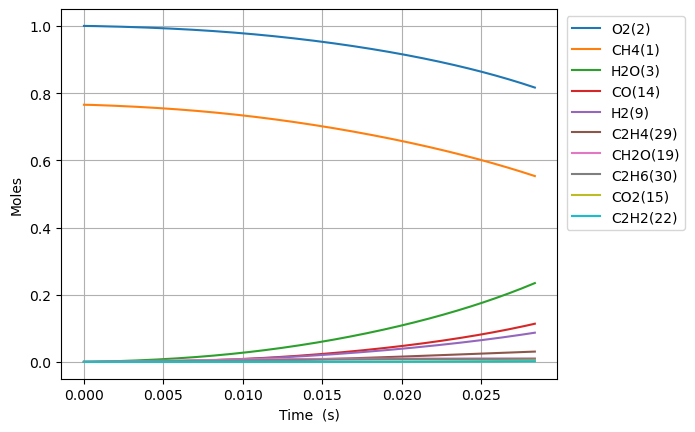

The table this chart was drawn from, first rows:
Time (s), Volume (m^3), N2, Ne, CH4(1), O2(2), H2O(3), C(4), CH(5), CH3(18), HO2(12), CH3O2(36), OH(8), H(6), H2(9), CH2O(19), O(7), CH3O(26), C2H5(31), C2H4(29), C2H6(30), HCO(16), CO(14), H2O2(13)
0.0, 0.6082, 3.76, 0.0, 0.7654, 1.0, 0.0, 0.0, 0.0, 0.0, 0.0, 0.0, 0.0, 0.0, 0.0, 0.0, 0.0, 0.0, 0.0, 0.0, 0.0, 0.0, 0.0, 0.0
1e-15, 0.6082, 3.76, 0.0, 0.7654, 1, 8.59306705933306e-36, 1.3868624885460076e-50, 4.1686431004553254e-35, 2.257937140863128e-16, 2.217481551935498e-16, 3.506749866164222e-27, 2.7112909936092315e-27, 4.045558886458925e-18, 1.0679851032290878e-23, 7.67031756971731e-28, 2.109048488394178e-24, 6.417821703572704e-29, 1.9321494183372452e-35, 1.8933427682116085e-42, 2.045772508670006e-36, 1.6274756889644106e-39, 4.3192921758267656e-39, 2.9051135981449515e-28
2.8e-15, 0.6082, 3.76, 0.0, 0.7654, 1, 1.0201689970144158e-34, 1.6464829230554256e-49, 2.5178602576270923e-34, 6.322223994417116e-16, 6.208948345432543e-16, 2.1180768924021687e-26, 1.6376197562145682e-26, 1.1327564860380836e-17, 2.991673100355838e-23, 4.632871823582054e-27, 5.911843070442323e-24, 3.876364193882215e-28, 1.167020201134198e-34, 2.2477982257262523e-41, 1.2361021907486628e-35, 1.9321386966308547e-38, 5.127862540082159e-38, 1.7546886132377303e-27
6.4e-15, 0.6082, 3.76, 0.0, 0.7654, 1, 1.001608000179681e-33, 1.6165262236181303e-48, 1.212241151040553e-33, 1.4450797701526533e-15, 1.4191881932479232e-15, 1.0197628209390256e-25, 7.884434150534258e-26, 2.5891576721408042e-17, 6.844308339835568e-23, 2.2305283664829922e-26, 1.3543461445907137e-23, 1.8663023787830522e-27, 5.618719190819955e-34, 2.206911086164902e-40, 5.955810169504723e-35, 1.89698429500343e-37, 5.034563443706609e-37, 8.448070342777803e-27
1.36e-14, 0.6082, 3.76, 0.0, 0.7654, 1, 8.85910938373123e-33, 1.4297982952945243e-47, 5.29417402433648e-33, 3.070794511575112e-15, 3.015774910678302e-15, 4.453571915232776e-25, 3.4433395010394997e-25, 5.5019600096196e-17, 1.4570615799449243e-22, 9.741303491369359e-26, 2.8910815039223015e-23, 8.150631779829033e-27, 2.4538591175224304e-33, 1.951991538893631e-39, 2.604997488866718e-34, 1.6778594633843465e-36, 4.45301006769743e-36, 3.689494268995257e-26
2.8e-14, 0.6082, 3.76, 0.0, 0.7654, 1, 7.446615149091342e-32, 1.2018302009422776e-46, 2.2102121299451473e-32, 6.3222239944223334e-15, 6.208948345623221e-15, 1.8592784057241027e-24, 1.4375264300517592e-24, 1.132756454567062e-16, 3.0107378639287774e-22, 4.0668025355096212e-25, 6.006198957069718e-23, 3.40272746189245e-26, 1.0244519212983592e-32, 1.6407678280935574e-38, 1.0908223029921192e-33, 1.4103391801724987e-35, 3.743016068282121e-35, 1.5402912291524217e-25
5.68e-14, 0.6082, 3.76, 0.0, 0.7654, 1, 6.10518479145538e-31, 9.853306847479852e-46, 9.029427026442035e-32, 1.282508296012599e-14, 1.2595295215849706e-14, 7.595757319363441e-24, 5.872764280163684e-24, 2.2978773062146383e-16, 6.151749598536415e-22, 1.6614216023761784e-24, 1.2403020781539396e-22, 1.39012449308997e-25, 4.1853350970961194e-32, 1.3452009053287144e-37, 4.483218924170635e-33, 1.156276681506791e-34, 3.068738895976152e-34, 6.292592253180746e-25
1.144e-13, 0.6082, 3.76, 0.0, 0.7654, 1, 4.944136560093049e-30, 7.97942568344996e-45, 3.649830122608637e-31, 2.583080089157017e-14, 2.5367988957649263e-14, 3.070325231855459e-23, 2.373865025496423e-23, 4.62811878725931e-16, 1.2568409721475113e-21, 6.71573232216878e-24, 2.586301194508122e-22, 5.61909977648277e-25, 1.6918721094015981e-31, 1.0893783420000081e-36, 1.8338974011498337e-32, 9.363754049083685e-34, 2.4851251751009505e-33, 2.543566396560696e-24
2.296e-13, 0.6082, 3.76, 0.0, 0.7654, 1, 3.9794706251362574e-29, 6.422475351132756e-44, 1.4675736838182509e-30, 5.184223675460607e-14, 5.0913376446634717e-14, 1.2345632085238638e-22, 9.5452053012565e-23, 9.288600860346943e-16, 2.5940276479555673e-21, 2.700366885782763e-23, 5.544838306579998e-22, 2.259410733466943e-24, 6.803689182220955e-31, 8.768258087439747e-36, 7.548597791835098e-32, 7.536644277662588e-33, 2.0002141225909938e-32, 1.0227568593817314e-23
4.600000000000001e-13, 0.6082, 3.76, 0.0, 0.7654, 1, 3.19327357754858e-28, 5.153534689082748e-43, 5.8855710681880934e-30, 1.038651084812687e-13, 1.0200415144615097e-13, 4.951142108459396e-22, 3.828052994373249e-22, 1.860956145051705e-15, 5.483819522300586e-21, 1.0829682637330953e-22, 1.2528067036358779e-21, 9.06121090826436e-24, 2.7291818952107957e-30, 7.035963258459981e-35, 3.1673513159956542e-31, 6.047490440053931e-32, 1.6049964046617081e-31, 4.1017124319604415e-23
9.208e-13, 0.6082, 3.76, 0.0, 0.7654, 1, 2.5585031634964334e-27, 4.128943134350781e-42, 2.3572536339671995e-29, 2.0791085193696253e-13, 2.041857015313647e-13, 1.9830325128364444e-21, 1.5332168973458253e-21, 3.725146840685019e-15, 1.2125076704687953e-20, 4.337524716571638e-22, 3.0759134423916355e-21, 3.6291812846034777e-23, 1.0935755016190182e-29, 5.637313502550101e-34, 1.3807593918649413e-30, 4.845043936814398e-31, 1.2858709832375398e-30, 1.64282440393781e-22
1e-12, 0.6082, 3.76, 0.0, 0.7654, 1, 4.0989374692799186e-27, 6.614703476519709e-42, 2.965480272661364e-29, 2.2579371409422754e-13, 2.217481554818854e-13, 2.4947225012981424e-21, 1.928842067827507e-21, 4.04555412754768e-15, 1.3562742573907475e-20, 5.456766252884232e-22, 3.53585532289232e-21, 4.565622162196947e-23, 1.3760875258391507e-29, 9.031429145004799e-34, 1.8142105520375787e-30, 7.761749222585726e-31, 2.059965623237096e-30, 2.0667329895008538e-22
1.8424000000000003e-12, 0.6082, 3.76, 0.0, 0.7654, 1, 2.04835569035225e-26, 3.305415438868024e-41, 9.434799975135689e-29, 4.160023388578655e-13, 4.0854880204651564e-13, 7.937243287663503e-21, 6.136855244769049e-21, 7.453522542359638e-15, 2.885427954651519e-20, 1.736142623002732e-21, 8.427964415490525e-21, 1.4525947860236627e-22, 4.3809881470896575e-29, 4.513247734202306e-33, 6.424554710237467e-30, 3.878488726215361e-30, 1.0293517703232404e-29, 6.575578854125976e-22
3.6856e-12, 0.6082, 3.76, 0.0, 0.7654, 1, 1.6393030557708718e-25, 2.6449374209440636e-40, 3.7748626740636257e-28, 8.321853127380631e-13, 8.172750044557001e-13, 3.1758874190300913e-20, 2.4555350397071783e-20, 1.491025118742749e-14, 7.609939707663804e-20, 6.946850686238576e-21, 2.5955364539447545e-20, 5.812083025637598e-22, 1.7560359088908553e-28, 3.6119205184255537e-32, 3.28922769203388e-29, 3.103181779510501e-29, 8.235912237667722e-29, 2.6310879819724902e-21
7.372e-12, 0.6082, 3.76, 0.0, 0.7654, 1, 1.3116850569788831e-24, 2.1157126663079776e-39, 1.5099618808039905e-27, 1.6645512606546654e-12, 1.6347274147895095e-12, 1.2705267487532845e-19, 9.823687734085806e-20, 2.982361744513073e-14, 2.2573614303126933e-19, 2.779207638320299e-20, 8.830294306665045e-20, 2.3250610908985288e-21, 7.049851737816175e-28, 2.890006297419221e-31, 1.8908541056049917e-28, 2.481756624594012e-28, 6.586733657212105e-28, 1.0526064641504157e-20
1e-11, 0.6082, 3.76, 0.0, 0.7654, 1, 4.584811321737722e-24, 7.39159361434385e-39, 3.124140837662585e-27, 2.2579371417238968e-12, 2.217481582363687e-12, 2.629194231164166e-19, 2.0329503512595578e-19, 4.0455086647079925e-14, 4.110366781014086e-19, 5.751479549381405e-20, 1.71662297071497e-19, 4.811172930892591e-21, 1.4659386598261404e-27, 1.0101244167790116e-30, 5.552668319319467e-28, 8.66752177185658e-28, 2.3004686398416795e-27, 2.1783183735410232e-20
1.47448e-11, 0.6082, 3.76, 0.0, 0.7654, 1, 1.0494373536740667e-23, 1.6917088257509992e-38, 6.03850777621002e-27, 3.3292831571338244e-12, 3.2696322575181628e-12, 5.082240452832032e-19, 3.929753802776802e-19, 5.964998583635258e-14, 7.455929866253041e-19, 1.1117855410721867e-19, 3.2216589786380912e-19, 9.299796773512008e-21, 2.8398245428489923e-27, 2.3120985966624153e-30, 1.2163998639423139e-27, 1.9835793640475854e-27, 5.264696271746857e-27, 4.210768094879135e-20
2.9490400000000004e-11, 0.6082, 3.76, 0.0, 0.7654, 1, 8.395732126502777e-23, 1.3517981875891478e-37, 2.414037529145337e-26, 6.6587469528449495e-12, 6.539442031213823e-12, 2.032754798815272e-18, 1.5719326025716754e-18, 1.1930126616642458e-13, 2.6676185460365933e-18, 4.447419164075593e-19, 1.2265364767073047e-18, 3.7191067785334043e-20, 1.1517017916860508e-26, 1.8495660342444917e-29, 8.545922957988464e-27, 1.5837225433102936e-26, 4.2036683789951166e-26, 1.6843754249676944e-19
5.89816e-11, 0.6082, 3.76, 0.0, 0.7654, 1, 6.716480704999778e-22, 1.0788581369802421e-36, 9.644655247185637e-26, 1.3317674556629847e-11, 1.3079061931512248e-11, 8.129392303722496e-18, 6.287595279165859e-18, 2.3859800137209046e-13, 1.0040744887650595e-17, 1.7790806350689166e-18, 4.781644157992414e-18, 1.4869028803151976e-19, 4.7327355658252357e-26, 1.4793698021747303e-28, 6.362602946132646e-26, 1.2618842691572012e-25, 3.34980813607901e-25, 6.737635971687681e-19
9.999999999999999e-11, 0.6082, 3.76, 0.0, 0.7654, 1, 3.941009231673008e-21, 6.302012382423545e-36, 2.9701783246794703e-25, 2.2579371512293303e-11, 2.2174818423692054e-11, 2.5080038198491115e-17, 1.940414309541091e-17, 4.0450794603292417e-13, 3.0111804144011e-17, 5.491260034791653e-18, 1.4583088251575496e-17, 4.584797698178512e-19, 1.5307165963852787e-25, 8.677626215713379e-28, 3.6017103529680237e-25, 7.348354187894734e-25, 1.9511324066273184e-24, 2.079456594919339e-18
1.17964e-10, 0.6082, 3.76, 0.0, 0.7654, 1, 5.37282529225344e-21, 8.589491729866244e-36, 3.848579840547904e-25, 2.6635529824454153e-11, 2.6158303143367085e-11, 3.250357014643701e-17, 2.5148532563820855e-17, 4.771681728064507e-13, 3.8901920493777414e-17, 7.117008253557361e-18, 1.8875628713834548e-17, 5.941520108318757e-19, 1.9938235622107792e-25, 1.1830101158978072e-27, 4.900428607416879e-25, 1.0013922460187196e-24, 2.658925670552797e-24, 2.6950795595301306e-18
2.359288e-10, 0.6082, 3.76, 0.0, 0.7654, 1, 4.2976090083422825e-20, 6.805975205201978e-35, 1.532032788736732e-24, 5.327124068743288e-11, 5.231679120914603e-11, 1.2990044396758519e-16, 1.0057780805902548e-16, 9.542153425008057e-13, 1.5307294222359416e-16, 2.847307024591472e-17, 7.498510460786765e-17, 2.3717128158835788e-18, 8.781666604129026e-25, 9.456434765015491e-27, 3.844490026135806e-24, 7.883395670376599e-24, 2.0941932663546496e-23, 1.0780355109608459e-17
4.718584e-10, 0.6082, 3.76, 0.0, 0.7654, 1, 3.4370150871891514e-19, 5.34194194163126e-34, 6.0696828301411786e-24, 1.0654266441130292e-10, 1.0463378988529212e-10, 5.186893700133624e-16, 4.0217760731094164e-16, 1.9079371709866966e-12, 6.071215395800363e-16, 1.1393148515309188e-16, 2.987816071051627e-16, 9.447843157183966e-18, 4.1587345518279006e-24, 7.553771419007459e-26, 3.045265905590355e-23, 6.10923945713176e-23, 1.6243850120613888e-22, 4.3121386410769774e-17
7.07788e-10, 0.6082, 3.76, 0.0, 0.7654, 1, 9.825945493211088e-19, 1.5109087658858528e-33, 1.2813162764491024e-23, 1.598140908197633e-10, 1.569508110823393e-10, 1.1008764260406463e-15, 8.544303254926194e-16, 2.8612866701785596e-12, 1.2867886040780744e-15, 2.4216147196213374e-16, 6.340472674085057e-16, 2.001963156149227e-17, 9.940409915806083e-24, 2.159338171965189e-25, 9.015183527207191e-23, 1.7152779150716222e-22, 4.563170034178659e-22, 9.16328046706353e-17
9.437176e-10, 0.6082, 3.76, 0.0, 0.7654, 1, 2.0722374500915025e-18, 3.155870429347683e-33, 2.1725628190566088e-23, 2.130855205975968e-10, 2.092678547766129e-10, 1.8758664036625113e-15, 1.457247652564769e-15, 3.814264021427127e-12, 2.1919860902319005e-15, 4.131881301013188e-16, 1.0806737761061151e-15, 3.4061910105847723e-17, 1.880191306376453e-23, 4.554908442704592e-25, 1.961338710766251e-22, 3.558846641938418e-22, 9.472195263791774e-22, 1.5631451664020277e-16
9.999999999999999e-10, 0.6082, 3.76, 0.0, 0.7654, 1, 2.401457648282805e-18, 3.648571799437286e-33, 2.409691572137063e-23, 2.25793735403174e-10, 2.2174839724605845e-10, 2.0829370806326006e-15, 1.6184410025400396e-15, 4.041559416347963e-12, 2.433978079397912e-15, 4.589374880092998e-16, 1.2000729443975697e-15, 3.780906481789926e-17, 2.138493981141112e-23, 5.279315037160952e-25, 2.293111710724711e-22, 4.1075941150910973e-22, 1.093404042632789e-21, 1.7361355610045246e-16
1.4155768e-09, 0.6082, 3.76, 0.0, 0.7654, 1, 5.658379962565736e-18, 8.482301045318599e-33, 4.4529146453038616e-23, 3.196283901777481e-10, 3.139019948913461e-10, 3.876503834002794e-15, 3.015974383257634e-15, 5.7193458768241856e-12, 4.5314141957311944e-15, 8.557597684348642e-16, 2.234948233544298e-15, 7.021415229828654e-17, 4.6050171150928785e-23, 1.2451579068956706e-24, 5.684146721628566e-22, 9.45849638721773e-22, 2.519487114211811e-21, 3.236283440865525e-16
1.887436e-09, 0.6082, 3.76, 0.0, 0.7654, 1, 1.1836358810275196e-17, 1.7497044296049142e-32, 7.501157162732741e-23, 4.261712778093773e-10, 4.1853621753984455e-10, 6.581228464988471e-15, 5.1276476093031574e-15, 7.623060713375079e-12, 7.699467295732648e-15, 1.4559159334291673e-15, 3.7978377214890284e-15, 1.1892221011247797e-16, 9.043589733465969e-23, 2.608529399466967e-24, 1.2419735388385094e-21, 1.9316670525432605e-21, 5.149145639470564e-21, 5.504053409630891e-16
2.3592951999999996e-09, 0.6082, 3.76, 0.0, 0.7654, 1, 2.1542334318449748e-17, 3.1396275728712753e-32, 1.1348863729073647e-22, 5.327141893168226e-10, 5.23170528459399e-10, 1.00363947264059e-14, 7.831173674969103e-15, 9.525312091592914e-12, 1.1754745304521736e-14, 2.2250764306167426e-15, 5.797806940440978e-15, 1.809187345732043e-16, 1.5716789644376242e-22, 4.755977028653373e-24, 2.3287918908851583e-21, 3.4312329887533356e-21, 9.153202497700142e-21, 8.408922538102654e-16
2.8311543999999994e-09, 0.6082, 3.76, 0.0, 0.7654, 1, 3.5721806492849294e-17, 5.129980657902719e-32, 1.5983991839276483e-22, 6.392571304377843e-10, 6.278049290731143e-10, 1.4251075515863148e-14, 1.1136644892584318e-14, 1.1426074754575585e-11, 1.6712725741493182e-14, 3.1665110142057757e-15, 8.241973386214507e-15, 2.5625524103416466e-16, 2.512470546597436e-22, 7.901951167475832e-24, 3.9406645797935386e-21, 5.548111663780962e-21, 1.481162582228386e-20, 1.1962492782691763e-15
3.7748728e-09, 0.6082, 3.76, 0.0, 0.7654, 1, 8.266171503133539e-17, 1.1438061979245341e-31, 2.74676685650801e-22, 8.523431323275804e-10, 8.370739981256745e-10, 2.493079029585404e-14, 1.9548216905560124e-14, 1.5223144982454197e-11, 2.933103961213692e-14, 5.566965992251694e-15, 1.4457092547218325e-14, 4.458308843921202e-16, 5.482946125945896e-22, 1.8383093820264394e-23, 9.34794597603638e-21, 1.2060944720121928e-20, 3.226053734126736e-20, 2.1014466375702063e-15
5.6623096e-09, 0.6082, 3.76, 0.0, 0.7654, 1, 2.793151224521841e-16, 3.5587535526700424e-31, 5.853742633609042e-22, 1.2785157820421977e-09, 1.2556131993404932e-09, 5.5127809481776115e-14, 4.353673872338535e-14, 2.279954628981812e-11, 6.533278434278708e-14, 1.2439798620409741e-14, 3.215629129525605e-14, 9.744943274167965e-16, 1.726696357682615e-21, 6.296158090516596e-23, 3.2260276672278095e-20, 3.558064049023903e-20, 9.557537637255383e-20, 4.688175547084676e-15
7.5497464e-09, 0.6082, 3.76, 0.0, 0.7654, 1, 6.521203902999842e-16, 7.761759465350092e-31, 9.948272913704372e-22, 1.7046895207246807e-09, 1.6741538097561524e-09, 9.691126691809024e-14, 7.704793413441468e-14, 3.0352357462521685e-11, 1.1565696670543523e-13, 2.2082764097088043e-14, 5.684308439250341e-14, 1.6948465157953195e-15, 3.889597023988261e-21, 1.4880551162611625e-22, 7.594162760022702e-20, 7.428086574839111e-20, 2.0026464072664524e-19, 8.3099565988048e-15
9.4371832e-09, 0.6082, 3.76, 0.0, 0.7654, 1, 1.2550747118410726e-15, 1.402479494771592e-30, 1.4912325087560471e-21, 2.1308646590999414e-09, 2.0926958177349673e-09, 1.5001099287805523e-13, 1.2003734342639274e-13, 3.788166709538617e-11, 1.8025865203488416e-13, 3.4505568084038557e-14, 8.846449125309938e-14, 2.596640576246629e-15, 7.321496497214068e-21, 2.8996781922722663e-22, 1.4681561709069579e-19, 1.2896307964711527e-19, 3.489123138004846e-19, 1.2966560187053677e-14
9.999999999999999e-09, 0.6082, 3.76, 0.0, 0.7654, 1, 1.4901815165179082e-15, 1.6328192159359674e-30, 1.6539900057218041e-21, 2.257946611764308e-09, 2.2175015753846224e-09, 1.6798255001981898e-13, 1.3468229955564117e-13, 4.0122308148077887e-11, 2.0227715344159648e-13, 3.874989556662106e-14, 9.922556087562292e-14, 2.898722651864962e-15, 8.647405486529134e-21, 3.457353001104101e-22, 1.7449904494794442e-19, 1.4834980675265383e-19, 4.01800048692606e-19, 1.4555391356755753e-14
1.1324619999999998e-08, 0.6082, 3.76, 0.0, 0.7654, 1, 2.1437946041457536e-15, 2.253947517602772e-30, 2.0637604426382072e-21, 2.5570415122771637e-09, 2.5112392114606195e-09, 2.141551176698115e-13, 1.7246026224710003e-13, 4.538756292253281e-11, 2.590933094961097e-13, 4.97180684260666e-14, 1.269668980876691e-13, 3.669834116360059e-15, 1.2316507254256514e-20, 5.0177762809081675e-22, 2.51527297300211e-19, 1.9956318396496632e-19, 5.417972763803067e-19, 1.8657877864948644e-14
1.50994936e-08, 0.6082, 3.76, 0.0, 0.7654, 1, 4.9834317405868954e-15, 4.663691625519744e-30, 3.403855237376878e-21, 3.4094014961046625e-09, 3.3483301128308094e-09, 3.746045489058067e-13, 3.054430907323e-13, 6.032942926878502e-11, 4.59299907989812e-13, 8.854639134174292e-14, 2.244189013423836e-13, 6.296086283675222e-15, 2.808355733953195e-20, 1.1994190241349128e-21, 5.8711059569929525e-19, 3.8520680616561336e-19, 1.0528832748069446e-18, 3.3144445449586294e-14
1.88743672e-08, 0.6082, 3.76, 0.0, 0.7654, 1, 9.612858299912122e-15, 8.045954497145588e-30, 4.948702548056583e-21, 4.261771887929375e-09, 4.185426420383372e-09, 5.761904005821693e-13, 4.756431020876604e-13, 7.517863604038457e-11, 7.159278992498816e-13, 1.3863911023481234e-13, 3.4877722140842143e-13, 9.502026008463832e-15, 5.353820900331761e-20, 2.38209445850701e-21, 1.1360058248336975e-18, 6.228894147829628e-19, 1.7140612152486049e-18, 5.176919918621525e-14
2.2649240799999997e-08, 0.6082, 3.76, 0.0, 0.7654, 1, 1.6493252231165303e-14, 1.2371357637407275e-29, 6.643899521348177e-21, 5.114155131011715e-09, 5.022528036430736e-09, 8.168298666429764e-13, 6.826901640830586e-13, 8.993588530228118e-11, 1.0286130944912768e-12, 2.0006405777187725e-13, 4.996029700326525e-13, 1.3219846569229206e-14, 9.113580523050418e-20, 4.215501014100071e-21, 1.9543480908999265e-18, 9.0112218358593e-19, 2.4965353044360504e-18, 7.453170397267687e-14
2.7791072057821262e-08, 0.6082, 3.76, 0.0, 0.7654, 1, 3.028966037256659e-14, 1.959859369304063e-29, 9.138781963528718e-21, 6.275228166182895e-09, 6.162769354351277e-09, 1.2040585710286009e-12, 1.023340920851835e-12, 1.0989029920452026e-10, 1.5440742633877768e-12, 3.0206067593897754e-13, 7.46865152501903e-13, 1.9010311424706915e-14, 1.661613515518471e-19, 8.121345718589435e-21, 3.601937378618069e-18, 1.3269122905778974e-18, 3.708026624545746e-18, 1.1219289611981258e-13
3.2932903315642526e-08, 0.6082, 3.76, 0.0, 0.7654, 1, 5.018257722377956e-14, 2.818361838431416e-29, 1.1784992281972208e-20, 7.4363344728047965e-09, 7.303020112951456e-09, 1.6558001402832173e-12, 1.4307991041250568e-12, 1.2967697356336026e-10, 2.162020744523335e-12, 4.2530813659563094e-13, 1.0414192859541418e-12, 2.5526660060757172e-14, 2.7392883566295277e-19, 1.415702847655002e-20, 5.9882375329309935e-18, 1.7908297929055717e-18, 5.04386582596884e-18, 1.575295034756231e-13
3.8074734573463794e-08, 0.6082, 3.76, 0.0, 0.7654, 1, 7.725723371951106e-14, 3.790242855594085e-29, 1.4534742346651264e-20, 8.597479101014045e-09, 8.443280080374741e-09, 2.167832364745925e-12, 1.9041769614465547e-12, 1.492975222101521e-10, 2.8815889149246205e-12, 5.699146593366537e-13, 1.382243706706587e-12, 3.2661767726650887e-14, 4.201925722736436e-19, 2.294739586529614e-20, 9.250274837187293e-18, 2.2813552386264e-18, 6.4696143790221895e-18, 2.105405675111661e-13
4.321656583128506e-08, 0.6082, 3.76, 0.0, 0.7654, 1, 1.125764993170487e-13, 4.855742629908841e-29, 1.7354053329778993e-20, 9.758666775469194e-09, 9.583549028613086e-09, 2.736232862757005e-12, 2.4425983654643822e-12, 1.6875351928759458e-10, 3.701929315983083e-12, 7.359728409035736e-13, 1.7683410500794486e-12, 4.032421892501945e-14, 6.105715388831549e-19, 3.5200220239290675e-20, 1.35240921110172e-17, 2.7915948265681596e-18, 7.962203174136283e-18, 2.712251083913133e-13
4.835839708910633e-08, 0.6082, 3.76, 0.0, 0.7654, 1, 1.5719466583809645e-13, 5.997876860490287e-29, 2.022104083044969e-20, 1.0919901964379275e-08, 1.0723826730616919e-08, 3.3573211061594024e-12, 3.045187979010547e-12, 1.880465193542412e-10, 4.622196254919133e-12, 9.235616869718243e-13, 2.198725495479109e-12, 4.843639913013443e-14, 8.506222468753005e-19, 5.1713991729704684e-20, 1.8946479010105345e-17, 3.3190683954159422e-18, 9.509422777019964e-18, 3.395821538405393e-13
5.35002283469276e-08, 0.6082, 3.76, 0.0, 0.7654, 1, 2.1215297752688878e-13, 7.202311342724104e-29, 2.3119642686874555e-20, 1.208118892575357e-08, 1.1864112961408166e-08, 4.0276105162786914e-12, 3.711076335761946e-12, 2.0717805461864078e-10, 5.641551767643563e-12, 1.132751068615576e-12, 2.6724258356512535e-12, 5.69299010193281e-14, 1.145819179266447e-18, 7.335332358619006e-20, 2.5653963540484675e-17, 3.863246714883865e-18, 1.1104094657068461e-17, 4.156107246825146e-13
6.378389086257013e-08, 0.6082, 3.76, 0.0, 0.7654, 1, 3.571654932266574e-13, 9.760927796669501e-29, 2.897805088313617e-20, 1.4403933582954454e-08, 1.414471012210373e-08, 5.503338765232081e-12, 5.229303601085307e-12, 2.4496271277771843e-10, 7.974224808385398e-12, 1.6161470494639161e-12, 3.745993379046558e-12, 7.48518372373013e-14, 1.922966949432718e-18, 1.3607304037348393e-19, 4.3471352269912974e-17, 5.0082949244584354e-18, 1.4431024913944278e-17, 5.906785253709571e-13
7.294629604267088e-08, 0.6082, 3.76, 0.0, 0.7654, 1, 5.31158918459174e-13, 1.2174298380865032e-28, 3.424068824702206e-20, 1.6473633645108334e-08, 1.6176673772727592e-08, 6.954636723598939e-12, 6.786829238382238e-12, 2.7809813455240556e-10, 1.0378355489542461e-11, 2.1201007598221807e-12, 4.83925145410734e-12, 9.164220957298031e-14, 2.8531354509260376e-18, 2.198351255398524e-19, 6.502501630648887e-17, 6.105146914341013e-18, 1.7556233695997746e-17, 7.724983101989843e-13
8.210870122277164e-08, 0.6082, 3.76, 0.0, 0.7654, 1, 7.531191897607193e-13, 1.469046429669416e-28, 3.9526579975623664e-20, 1.8543551567549436e-08, 1.8208661185550037e-08, 8.519501726995296e-12, 8.532405591936764e-12, 3.1074308183555935e-10, 1.30847650471015e-11, 2.6932977604760217e-12, 6.0560743321160435e-12, 1.0901457643418934e-13, 4.0372133760325425e-18, 3.3734650414201525e-19, 9.273588549846877e-17, 7.288430749786905e-18, 2.0844242171655e-17, 9.786624927205564e-13
9.368577342909939e-08, 0.6082, 3.76, 0.0, 0.7654, 1, 1.1105433387450257e-12, 1.7995322449460613e-28, 4.6222111895784815e-20, 2.1159314235979004e-08, 2.0776192174747402e-08, 1.0639418378342786e-11, 1.0999595819002809e-11, 3.5130226621099937e-10, 1.6929745754871803e-11, 3.5168086857106717e-12, 7.762620859890681e-12, 1.315817680867634e-13, 5.939665968323136e-18, 5.46688246948613e-19, 1.3775965878958833e-16, 8.926896820403979e-18, 2.5250968352289028e-17, 1.273964069659219e-12
9.999999999999998e-08, 0.6082, 3.76, 0.0, 0.7654, 1, 1.345175206040413e-12, 1.9850892372315663e-28, 4.987763445455449e-20, 2.2586140255515502e-08, 2.2176558171340715e-08, 1.1855254631408115e-11, 1.2465213518121205e-11, 3.731045281467143e-10, 1.9224034556894832e-11, 4.012735384781748e-12, 8.769753787660064e-12, 1.4410946411795063e-13, 7.186326072099088e-18, 6.953954274592031e-19, 1.675388788392502e-16, 9.896318184913633e-18, 2.7783502889078194e-17, 1.4513960256294469e-12
1.0526284563542715e-07, 0.6082, 3.76, 0.0, 0.7654, 1, 1.563712483549153e-12, 2.1424620880981446e-28, 5.292584387964326e-20, 2.3775480628150998e-08, 2.3343756803208662e-08, 1.2897710007322876e-11, 1.3750100017897536e-11, 3.9110676978145603e-10, 2.1241337279097038e-11, 4.451341413102297e-12, 9.648955337273351e-12, 1.5464557262499192e-13, 8.346182364193795e-18, 8.4090496937917e-19, 1.954134073629959e-16, 1.0749027285502221e-17, 2.9969654499406166e-17, 1.6081121452012316e-12
1.1683991784175491e-07, 0.6082, 3.76, 0.0, 0.7654, 1, 2.1228520438013972e-12, 2.4967637475421304e-28, 5.963309583115241e-20, 2.6392076707707228e-08, 2.591135273786127e-08, 1.5275041372421467e-11, 1.677468521118047e-11, 4.3017190093345203e-10, 2.6010864541969865e-11, 5.49706280691827e-12, 1.1705819409275656e-11, 1.780624784288446e-13, 1.1309060160748093e-17, 1.2401070260111664e-18, 2.6726116473178223e-16, 1.2779615913532469e-17, 3.5039635901950423e-17, 1.9810954053524594e-12
1.2841699004808267e-07, 0.6082, 3.76, 0.0, 0.7654, 1, 2.7978502818464382e-12, 2.861777410919094e-28, 6.634264577485481e-20, 2.9009125338351508e-08, 2.847897769251887e-08, 1.775475106136266e-11, 2.0064276446717316e-11, 4.68512617945131e-10, 3.122982888123768e-11, 6.654098085714135e-12, 1.3924303754951435e-11, 2.0173120564633297e-13, 1.48786754527045e-17, 1.766343679505124e-18, 3.548678234360384e-16, 1.5042112003242096e-17, 4.0504737635301e-17, 2.3929025022095948e-12
1.3999406225441044e-07, 0.6082, 3.76, 0.0, 0.7654, 1, 3.5982657849047727e-12, 3.237053591027137e-28, 7.305407940631562e-20, 3.1626646553988905e-08, 3.104662942668026e-08, 2.0322592705194792e-11, 2.3609955511988054e-11, 5.06143547894779e-10, 3.688990335874323e-11, 7.922541668760736e-12, 1.629583733321437e-11, 2.2558178834672698e-13, 1.9103545195153284e-17, 2.4435454799402462e-18, 4.597991922567004e-16, 1.7557864464956054e-17, 4.6411042024172287e-17, 2.8435220574696493e-12
1.515711344607382e-07, 0.6082, 3.76, 0.0, 0.7654, 1, 4.533332233464875e-12, 3.6222551357358806e-28, 7.976705911469439e-20, 3.424465806821593e-08, 3.3614305744753574e-08, 2.296623922262595e-11, 2.740296666421914e-11, 5.430790050264e-10, 4.2982929269091076e-11, 9.302469503656819e-12, 1.8812173391514663e-11, 2.4956317217899333e-13, 2.4030418837080085e-17, 3.2974373756280472e-18, 5.836220659398291e-16, 2.0346121365573043e-17, 5.2805977035053214e-17, 3.3329426612068098e-12
1.6314820666706598e-07, 0.6082, 3.76, 0.0, 0.7654, 1, 5.611964077860701e-12, 4.017089119085687e-28, 8.6481286143787e-20, 3.686317538188951e-08, 3.618200449521197e-08, 2.5675182971848042e-11, 3.14347146311264e-11, 5.793329990992408e-10, 4.9500912922920927e-11, 1.0793941764925374e-11, 2.1465382688160042e-11, 2.7364050508313954e-13, 2.97043161127084e-17, 4.355502565317348e-18, 7.279042498490975e-16, 2.3424318311803544e-17, 5.973880210986162e-17, 3.861152874894013e-12
1.7472527887339375e-07, 0.6082, 3.76, 0.0, 0.7654, 1, 6.842765130612534e-12, 4.421267391327633e-28, 9.319662910191469e-20, 3.948221218523089e-08, 3.874972356934825e-08, 2.8440350958754125e-11, 3.569676714776686e-11, 6.149192508845379e-10, 5.64360206047007e-11, 1.2397009493961804e-11, 2.424783741934754e-11, 2.9778844931704946e-13, 3.616862625027344e-17, 5.6468863983729555e-18, 8.942146078844679e-16, 2.6808623715134323e-17, 6.72611444814232e-17, 4.428141232339871e-12
1.8630235107972152e-07, 0.6082, 3.76, 0.0, 0.7654, 1, 8.234034228214148e-12, 4.8345236424355845e-28, 9.9913171288723e-20, 4.210178060548049e-08, 4.131746090049982e-08, 3.1253869188650183e-11, 4.0180857117498054e-11, 6.498512004742581e-10, 6.378057545728223e-11, 1.4111717462986753e-11, 2.715220033435999e-11, 3.219882816213945e-13, 4.3465175461036e-17, 7.202330027460821e-18, 1.0841230741523546e-15, 3.051402093595179e-17, 7.542666985164775e-17, 5.033896239345161e-12
1.978794232860493e-07, 0.6082, 3.76, 0.0, 0.7654, 1, 9.79376947188691e-12, 5.256624267408173e-28, 1.0663105374824362e-19, 4.4721891303569604e-08, 4.388521446349522e-08, 3.4108973725788627e-11, 4.487888289646649e-11, 6.841420114110372e-10, 7.152705537255418e-11, 1.5938104637744358e-11, 3.0171418156080395e-11, 3.462274076971277e-13, 5.163426612652602e-17, 9.054131466763105e-18, 1.2992006470401489e-15, 3.4554143432238903e-17, 8.429041965081905e-17, 5.678406373818635e-12
2.0945649549237706e-07, 0.6082, 3.76, 0.0, 0.7654, 1, 1.1529673719239485e-11, 5.687347551555744e-28, 1.133503331443921e-19, 4.734255358857114e-08, 4.6452982273917134e-08, 3.699990554220378e-11, 4.978290800367417e-11, 7.17804576854297e-10, 7.966809018526357e-11, 1.7876205428299665e-11, 3.3298713656291985e-11, 3.7049808718680803e-13, 6.071472323874756e-17, 1.1236100040419299e-17, 1.5410193952828244e-15, 3.894133792506827e-17, 9.390866981417671e-17, 6.361660086698321e-12
... 879 more rows
